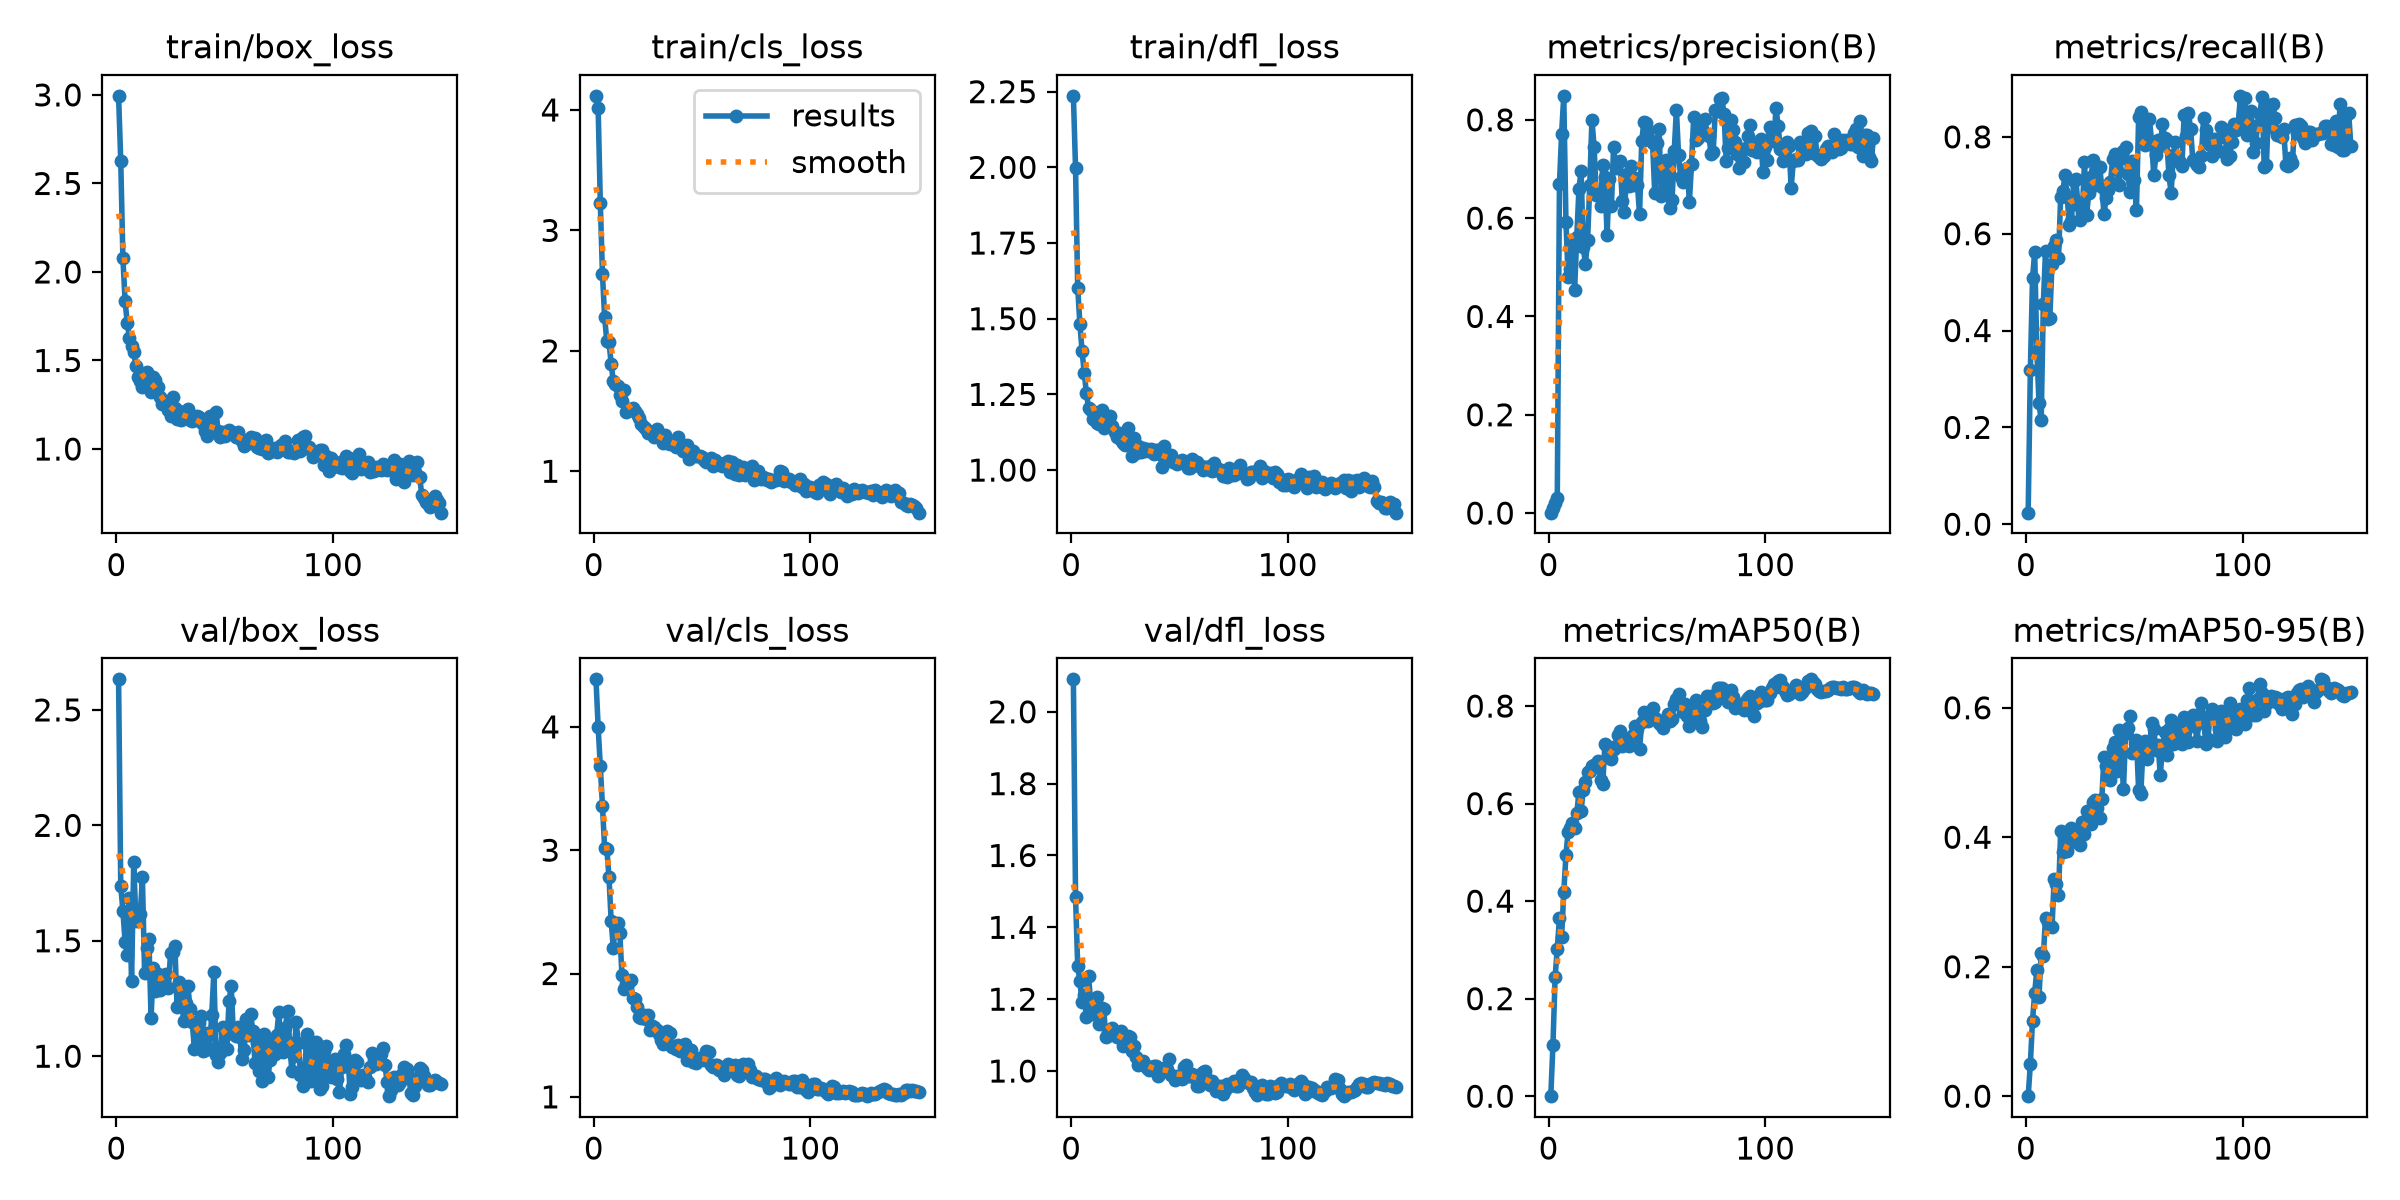

The file beside this chart, header and first rows:
epoch, time, train/box_loss, train/cls_loss, train/dfl_loss, metrics/precision(B), metrics/recall(B), metrics/mAP50(B), metrics/mAP50-95(B), val/box_loss, val/cls_loss, val/dfl_loss, lr/pg0, lr/pg1, lr/pg2
1, 2.301, 2.995, 4.117, 2.236, 0.00084, 0.02381, 8e-05, 1e-05, 2.632, 4.386, 2.09, 6.25e-05, 6.25e-05, 6.25e-05
2, 2.586, 2.627, 4.016, 1.998, 0.01093, 0.3179, 0.105, 0.0494, 1.739, 3.999, 1.484, 0.0001366, 0.0001366, 0.0001366
3, 2.87, 2.078, 3.227, 1.603, 0.0213, 0.5077, 0.2447, 0.1169, 1.629, 3.686, 1.292, 0.0002097, 0.0002097, 0.0002097
4, 3.269, 1.835, 2.636, 1.484, 0.03113, 0.5618, 0.3018, 0.16, 1.497, 3.358, 1.25, 0.0002818, 0.0002818, 0.0002818
5, 3.537, 1.712, 2.278, 1.394, 0.6688, 0.3584, 0.3653, 0.1947, 1.437, 3.018, 1.193, 0.0003529, 0.0003529, 0.0003529
6, 3.801, 1.628, 2.081, 1.322, 0.7721, 0.25, 0.3267, 0.1537, 1.687, 3.013, 1.212, 0.0004231, 0.0004231, 0.0004231
7, 4.074, 1.583, 2.076, 1.256, 0.8488, 0.2143, 0.4179, 0.2208, 1.326, 2.784, 1.149, 0.0004922, 0.0004922, 0.0004922
8, 4.354, 1.546, 1.895, 1.205, 0.5929, 0.4555, 0.4939, 0.217, 1.839, 2.429, 1.265, 0.0005604, 0.0005604, 0.0005604
9, 4.62, 1.471, 1.745, 1.197, 0.4809, 0.5638, 0.5427, 0.2754, 1.585, 2.206, 1.19, 0.0006275, 0.0006275, 0.0006275
10, 4.88, 1.408, 1.725, 1.167, 0.4959, 0.4236, 0.5505, 0.269, 1.6, 2.412, 1.16, 0.0006937, 0.0006937, 0.0006937
11, 5.141, 1.386, 1.71, 1.164, 0.5529, 0.4261, 0.5605, 0.2626, 1.615, 2.412, 1.182, 0.0007589, 0.0007589, 0.0007589
12, 5.416, 1.351, 1.635, 1.157, 0.4542, 0.538, 0.5496, 0.261, 1.775, 2.325, 1.207, 0.0008231, 0.0008231, 0.0008231
13, 5.684, 1.392, 1.582, 1.151, 0.561, 0.5737, 0.58, 0.3359, 1.362, 1.988, 1.13, 0.0008863, 0.0008863, 0.0008863
14, 5.954, 1.437, 1.674, 1.198, 0.6593, 0.5879, 0.6228, 0.3284, 1.47, 1.878, 1.175, 0.0009485, 0.0009485, 0.0009485
15, 6.205, 1.389, 1.496, 1.138, 0.6961, 0.5492, 0.5855, 0.3101, 1.507, 1.912, 1.173, 0.00101, 0.00101, 0.00101
16, 6.472, 1.324, 1.512, 1.157, 0.5412, 0.6756, 0.6277, 0.4102, 1.166, 1.922, 1.095, 0.00107, 0.00107, 0.00107
17, 6.729, 1.405, 1.513, 1.165, 0.5064, 0.6874, 0.6434, 0.3765, 1.381, 1.947, 1.108, 0.001118, 0.001118, 0.001118
18, 6.995, 1.389, 1.525, 1.178, 0.5555, 0.7208, 0.6651, 0.4003, 1.283, 1.799, 1.099, 0.00111, 0.00111, 0.00111
19, 7.256, 1.352, 1.502, 1.147, 0.6677, 0.6763, 0.6662, 0.3781, 1.357, 1.79, 1.121, 0.001102, 0.001102, 0.001102
20, 7.525, 1.291, 1.476, 1.126, 0.8003, 0.6181, 0.6773, 0.4101, 1.286, 1.732, 1.099, 0.001093, 0.001093, 0.001093
21, 7.794, 1.253, 1.443, 1.11, 0.7452, 0.6271, 0.6787, 0.4135, 1.313, 1.648, 1.094, 0.001085, 0.001085, 0.001085
22, 8.073, 1.27, 1.396, 1.121, 0.6466, 0.7094, 0.6818, 0.4041, 1.351, 1.639, 1.103, 0.001077, 0.001077, 0.001077
23, 8.324, 1.258, 1.366, 1.101, 0.6467, 0.712, 0.687, 0.3932, 1.358, 1.667, 1.111, 0.001069, 0.001069, 0.001069
24, 8.695, 1.223, 1.349, 1.089, 0.6247, 0.6595, 0.6475, 0.4062, 1.294, 1.63, 1.069, 0.00106, 0.00106, 0.00106
25, 8.949, 1.188, 1.32, 1.085, 0.7076, 0.6285, 0.6403, 0.3877, 1.446, 1.66, 1.092, 0.001052, 0.001052, 0.001052
26, 9.223, 1.295, 1.327, 1.139, 0.6829, 0.6436, 0.7223, 0.4235, 1.453, 1.541, 1.097, 0.001044, 0.001044, 0.001044
27, 9.478, 1.23, 1.314, 1.102, 0.5647, 0.7479, 0.7171, 0.4047, 1.476, 1.575, 1.096, 0.001035, 0.001035, 0.001035
28, 9.747, 1.17, 1.282, 1.046, 0.6801, 0.6396, 0.6948, 0.44, 1.214, 1.566, 1.056, 0.001027, 0.001027, 0.001027
29, 10, 1.216, 1.349, 1.105, 0.6238, 0.685, 0.6911, 0.432, 1.32, 1.542, 1.069, 0.001019, 0.001019, 0.001019
30, 10.27, 1.161, 1.29, 1.058, 0.7445, 0.7165, 0.7109, 0.4203, 1.268, 1.508, 1.039, 0.001011, 0.001011, 0.001011
31, 10.52, 1.178, 1.272, 1.08, 0.7029, 0.7526, 0.7174, 0.4539, 1.154, 1.461, 1.016, 0.001002, 0.001002, 0.001002
32, 10.79, 1.18, 1.233, 1.061, 0.7149, 0.7008, 0.74, 0.458, 1.233, 1.432, 1.026, 0.0009942, 0.0009942, 0.0009942
33, 11.05, 1.227, 1.299, 1.073, 0.7166, 0.7361, 0.7491, 0.4456, 1.305, 1.439, 1.028, 0.000986, 0.000986, 0.000986
34, 11.32, 1.166, 1.235, 1.062, 0.6351, 0.7379, 0.7177, 0.4299, 1.206, 1.535, 1.016, 0.0009778, 0.0009778, 0.0009778
35, 11.58, 1.159, 1.224, 1.069, 0.6131, 0.6969, 0.7323, 0.4592, 1.149, 1.514, 1.009, 0.0009695, 0.0009695, 0.0009695
36, 11.85, 1.166, 1.237, 1.064, 0.6893, 0.6407, 0.7332, 0.5238, 1.031, 1.406, 1.004, 0.0009612, 0.0009612, 0.0009612
37, 12.12, 1.184, 1.243, 1.069, 0.6644, 0.6728, 0.7189, 0.5107, 1.044, 1.415, 1.011, 0.000953, 0.000953, 0.000953
38, 12.38, 1.18, 1.203, 1.054, 0.7068, 0.6893, 0.735, 0.5021, 1.146, 1.389, 1.015, 0.0009447, 0.0009447, 0.0009447
39, 12.64, 1.154, 1.288, 1.066, 0.6667, 0.7066, 0.7409, 0.4877, 1.173, 1.419, 1.015, 0.0009365, 0.0009365, 0.0009365
40, 12.91, 1.141, 1.226, 1.065, 0.682, 0.7542, 0.7593, 0.5377, 1.025, 1.372, 0.9874, 0.0009283, 0.0009283, 0.0009283
41, 13.17, 1.102, 1.17, 1.052, 0.6682, 0.7644, 0.7538, 0.5475, 1.029, 1.383, 0.9942, 0.00092, 0.00092, 0.00092
42, 13.43, 1.072, 1.165, 1.01, 0.6087, 0.7322, 0.7114, 0.502, 1.101, 1.43, 1.003, 0.0009118, 0.0009118, 0.0009118
43, 13.77, 1.189, 1.217, 1.078, 0.7568, 0.7001, 0.7664, 0.5658, 1.033, 1.301, 1.008, 0.0009035, 0.0009035, 0.0009035
44, 14.05, 1.096, 1.1, 1.038, 0.7963, 0.7564, 0.7883, 0.5321, 1.179, 1.337, 1.006, 0.0008952, 0.0008952, 0.0008952
45, 14.3, 1.103, 1.163, 1.035, 0.794, 0.7716, 0.7772, 0.4739, 1.364, 1.379, 1.034, 0.000887, 0.000887, 0.000887
46, 14.57, 1.209, 1.169, 1.05, 0.78, 0.7787, 0.7696, 0.5612, 1.006, 1.279, 0.9895, 0.0008787, 0.0008787, 0.0008787
47, 14.82, 1.099, 1.128, 1.027, 0.7596, 0.7223, 0.7733, 0.5691, 0.9735, 1.273, 0.9868, 0.0008705, 0.0008705, 0.0008705
48, 15.1, 1.066, 1.129, 1.026, 0.7532, 0.6869, 0.7967, 0.5879, 1.013, 1.297, 0.975, 0.0008622, 0.0008622, 0.0008622
49, 15.36, 1.099, 1.128, 1.02, 0.6514, 0.7492, 0.7758, 0.5295, 1.128, 1.316, 0.9873, 0.000854, 0.000854, 0.000854
50, 15.62, 1.071, 1.117, 1.026, 0.7531, 0.7113, 0.7724, 0.5328, 1.099, 1.304, 0.983, 0.0008458, 0.0008458, 0.0008458
51, 15.88, 1.097, 1.092, 1.033, 0.782, 0.6488, 0.7649, 0.5507, 1.031, 1.295, 0.9765, 0.0008375, 0.0008375, 0.0008375
52, 16.14, 1.105, 1.08, 1.024, 0.6455, 0.8407, 0.7608, 0.4732, 1.239, 1.374, 1.011, 0.0008293, 0.0008293, 0.0008293
53, 16.39, 1.091, 1.076, 1.019, 0.6562, 0.851, 0.755, 0.4668, 1.303, 1.364, 1.016, 0.000821, 0.000821, 0.000821
54, 16.66, 1.089, 1.112, 1.008, 0.7189, 0.7899, 0.7726, 0.5363, 1.096, 1.257, 0.9863, 0.0008127, 0.0008127, 0.0008127
55, 16.92, 1.069, 1.048, 1.005, 0.6993, 0.7833, 0.7839, 0.549, 1.087, 1.242, 0.987, 0.0008045, 0.0008045, 0.0008045
56, 17.18, 1.094, 1.089, 1.036, 0.6215, 0.8347, 0.7694, 0.5212, 1.125, 1.26, 0.9911, 0.0007962, 0.0007962, 0.0007962
57, 17.43, 1.064, 1.056, 1.027, 0.6361, 0.8375, 0.774, 0.5348, 1.082, 1.256, 0.9803, 0.000788, 0.000788, 0.000788
58, 17.7, 1.045, 1.058, 1.026, 0.7359, 0.7888, 0.8046, 0.5765, 0.9897, 1.22, 0.9571, 0.0007797, 0.0007797, 0.0007797
59, 17.96, 1.02, 1.044, 1.012, 0.8208, 0.7204, 0.8154, 0.5676, 1.025, 1.218, 0.9586, 0.0007715, 0.0007715, 0.0007715
60, 18.22, 1.045, 1.069, 1.013, 0.7284, 0.7623, 0.824, 0.5341, 1.162, 1.179, 0.991, 0.0007633, 0.0007633, 0.0007633
... 90 more rows
